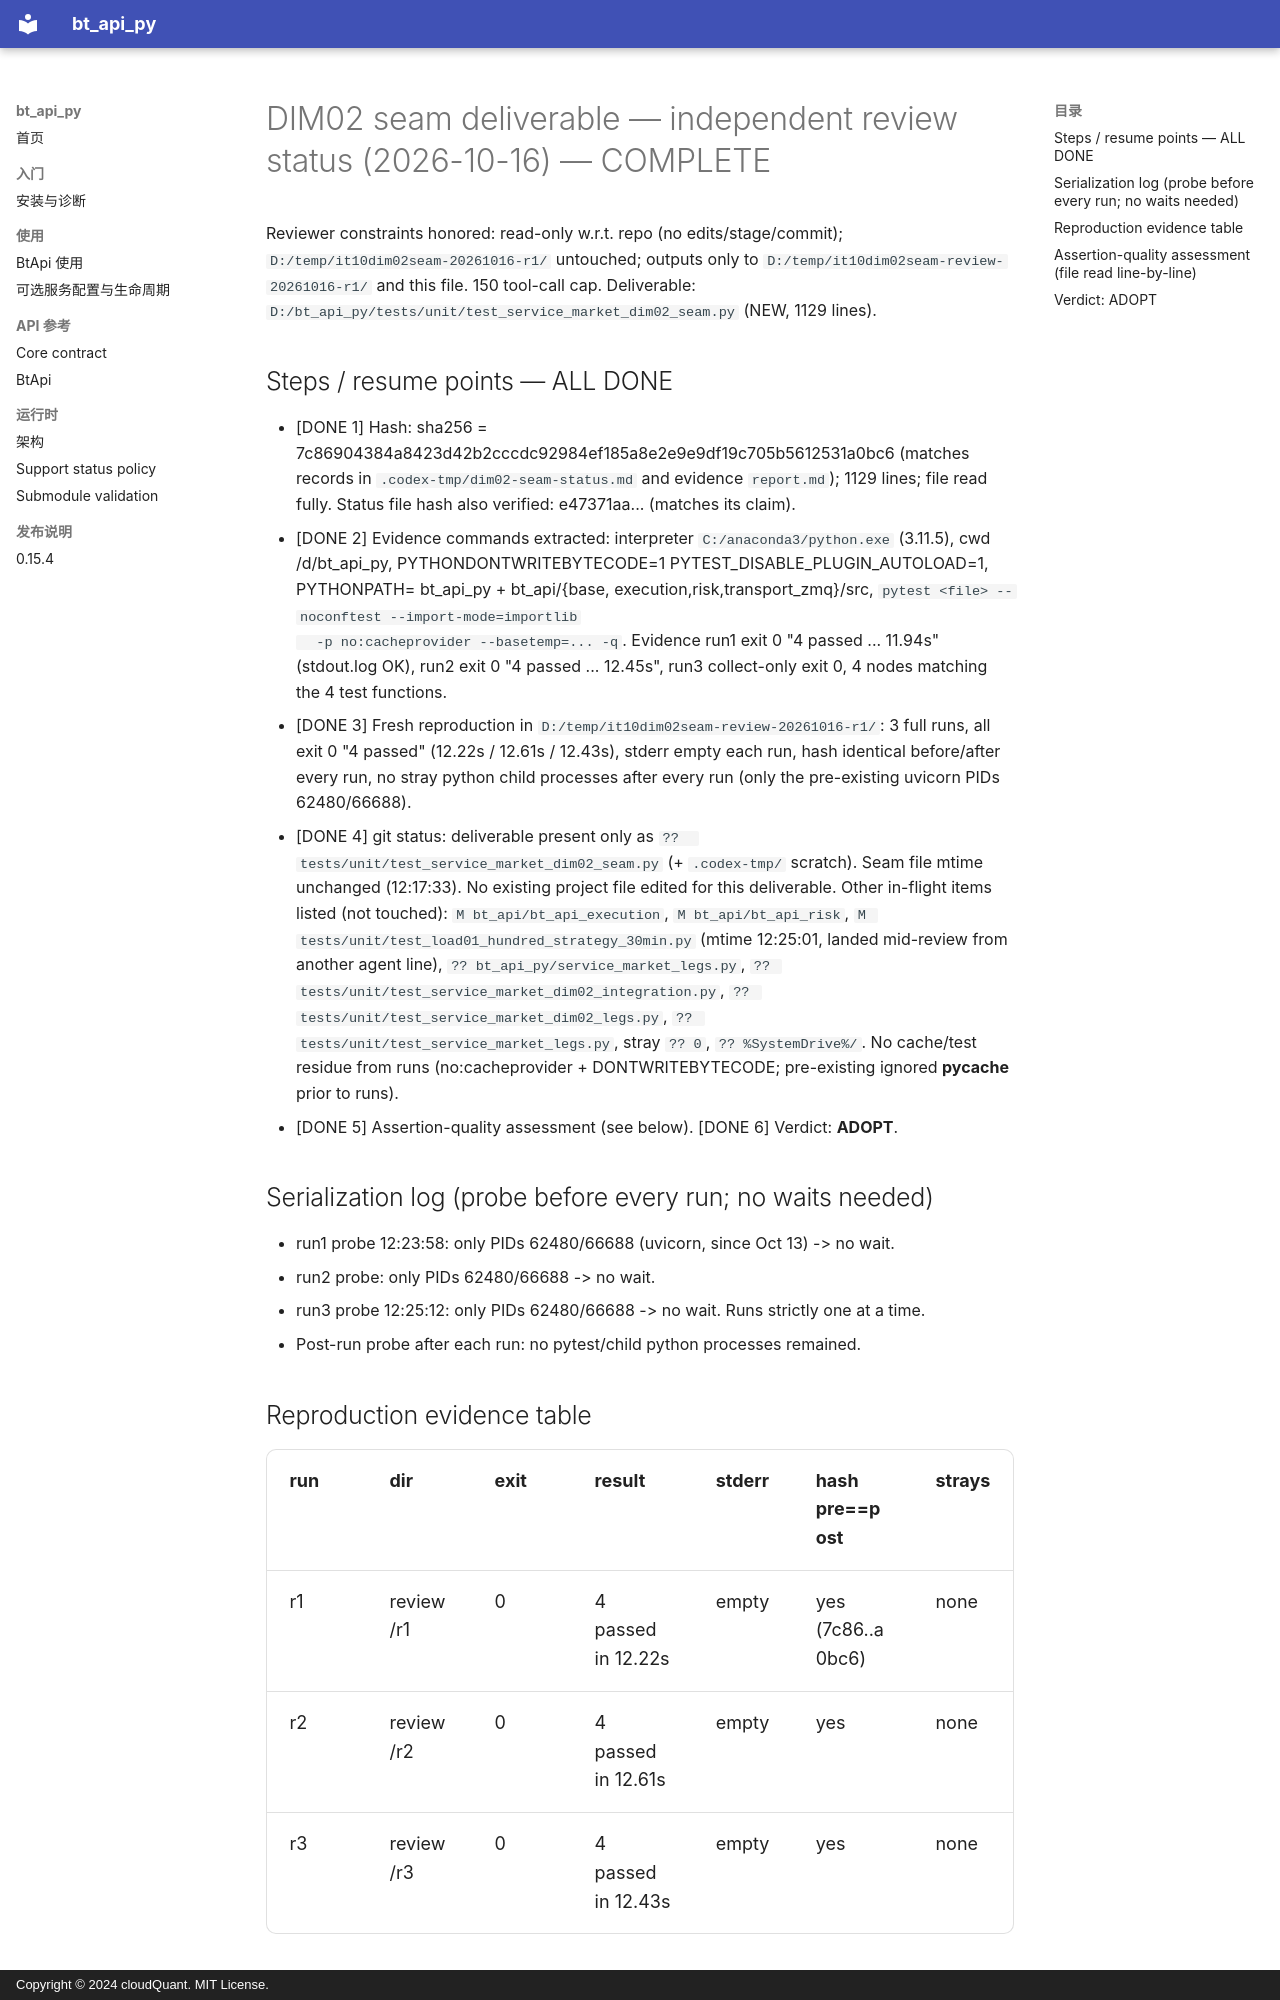

repository: cloudQuant/bt_api_py · page: 迭代计划/迭代10-可选组件与可配置通信/evidence/dim02-increments-20261016/incr2-review-status/index.html · generator: mkdocs · copyright: Copyright © 2024 cloudQuant. MIT License.

# DIM02 seam deliverable — independent review status (2026-10-16) — COMPLETE

Reviewer constraints honored: read-only w.r.t. repo (no edits/stage/commit); `D:/temp/it10dim02seam-20261016-r1/`
untouched; outputs only to `D:/temp/it10dim02seam-review-20261016-r1/` and this file. 150 tool-call cap.
Deliverable: `D:/bt_api_py/tests/unit/test_service_market_dim02_seam.py` (NEW, 1129 lines).

## Steps / resume points — ALL DONE
- [DONE 1] Hash: sha256 = 7c86904384a8423d42b2cccdc92984ef185a8e2e9e9df19c705b5612531a0bc6 (matches
  records in `.codex-tmp/dim02-seam-status.md` and evidence `report.md`); 1129 lines; file read fully.
  Status file hash also verified: e47371aa... (matches its claim).
- [DONE 2] Evidence commands extracted: interpreter `C:/anaconda3/python.exe` (3.11.5), cwd /d/bt_api_py,
  PYTHONDONTWRITEBYTECODE=1 PYTEST_DISABLE_PLUGIN_AUTOLOAD=1, PYTHONPATH= bt_api_py + bt_api/{base,
  execution,risk,transport_zmq}/src, `pytest <file> --noconftest --import-mode=importlib
  -p no:cacheprovider --basetemp=... -q`. Evidence run1 exit 0 "4 passed ... 11.94s" (stdout.log OK),
  run2 exit 0 "4 passed ... 12.45s", run3 collect-only exit 0, 4 nodes matching the 4 test functions.
- [DONE 3] Fresh reproduction in `D:/temp/it10dim02seam-review-20261016-r1/`: 3 full runs, all exit 0
  "4 passed" (12.22s / 12.61s / 12.43s), stderr empty each run, hash identical before/after every run,
  no stray python child processes after every run (only the pre-existing uvicorn PIDs 62480/66688).
- [DONE 4] git status: deliverable present only as `??  tests/unit/test_service_market_dim02_seam.py`
  (+ `.codex-tmp/` scratch). Seam file mtime unchanged (12:17:33). No existing project file edited for
  this deliverable. Other in-flight items listed (not touched): ` M bt_api/bt_api_execution`,
  ` M bt_api/bt_api_risk`, ` M tests/unit/test_load01_hundred_strategy_30min.py` (mtime 12:25:01, landed
  mid-review from another agent line), `?? bt_api_py/service_market_legs.py`,
  `?? tests/unit/test_service_market_dim02_integration.py`, `?? tests/unit/test_service_market_dim02_legs.py`,
  `?? tests/unit/test_service_market_legs.py`, stray `?? 0`, `?? %SystemDrive%/`. No cache/test residue
  from runs (no:cacheprovider + DONTWRITEBYTECODE; pre-existing ignored __pycache__ prior to runs).
- [DONE 5] Assertion-quality assessment (see below). [DONE 6] Verdict: **ADOPT**.

## Serialization log (probe before every run; no waits needed)
- run1 probe 12:23:58: only PIDs 62480/66688 (uvicorn, since Oct 13) -> no wait.
- run2 probe: only PIDs 62480/66688 -> no wait.
- run3 probe 12:25:12: only PIDs 62480/66688 -> no wait. Runs strictly one at a time.
- Post-run probe after each run: no pytest/child python processes remained.

## Reproduction evidence table
| run | dir | exit | result | stderr | hash pre==post | strays |
|---|---|---|---|---|---|---|
| r1 | review/r1 | 0 | 4 passed in 12.22s | empty | yes (7c86..a0bc6) | none |
| r2 | review/r2 | 0 | 4 passed in 12.61s | empty | yes | none |
| r3 | review/r3 | 0 | 4 passed in 12.43s | empty | yes | none |
